Run: headless pygame with SDL's dummy video driver; simulated clock (each Clock.tick advances the game by its frame time, no real sleeping); random seed 0; keys injected as events and as key.get_pressed() state; no mouse input.
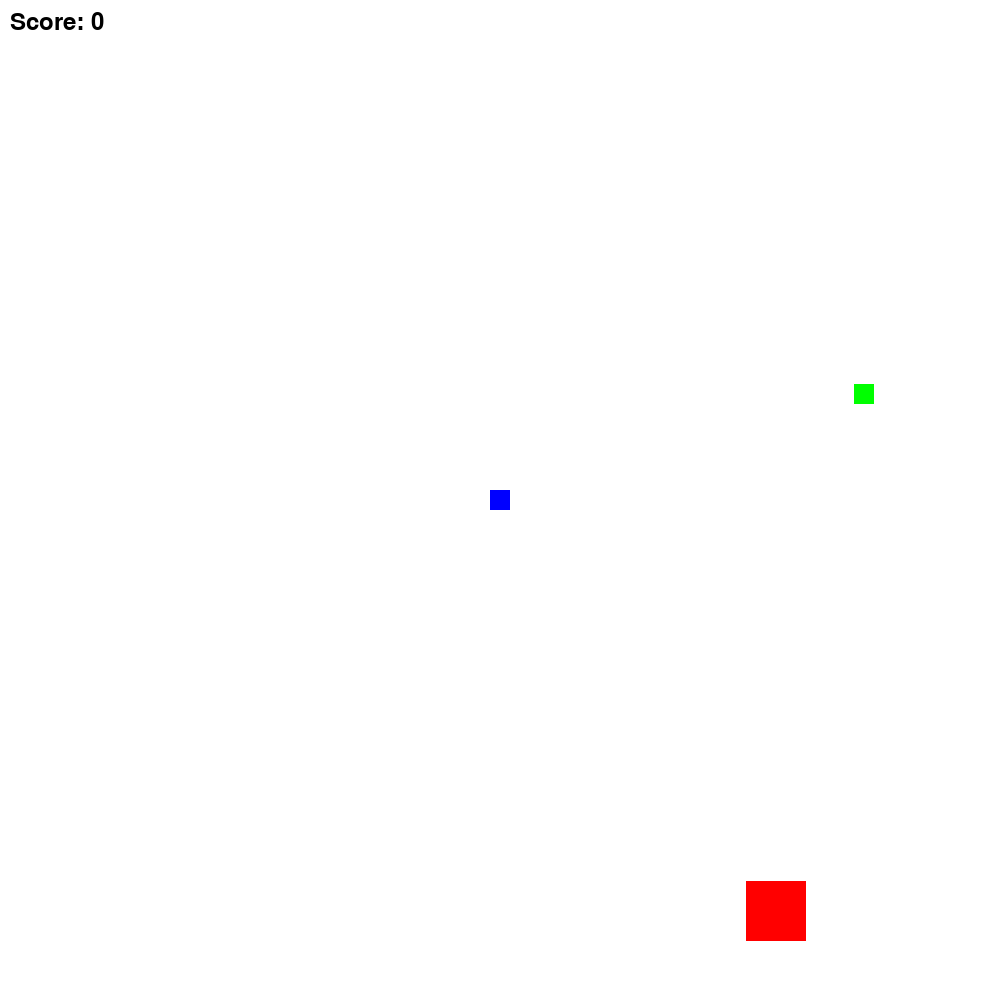
Frame 1 of 4 · flips 1–60 · no input
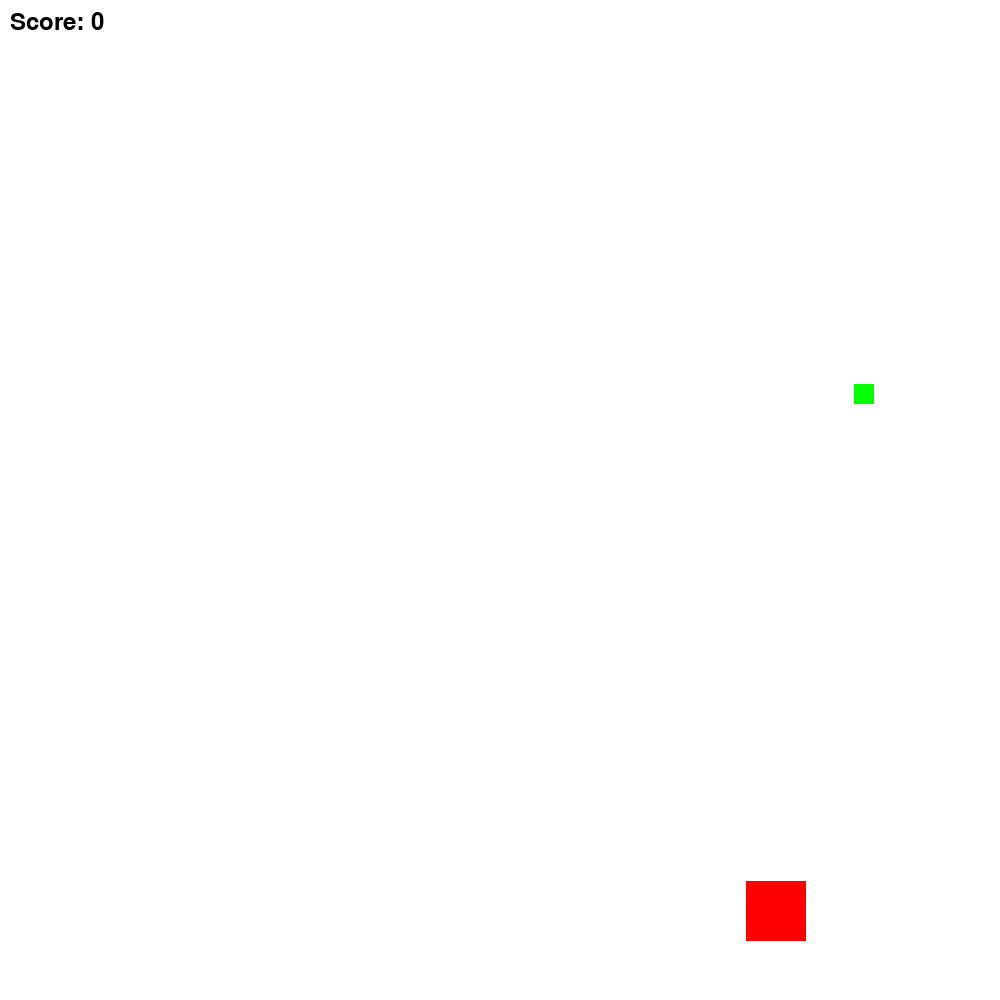
Frame 2 of 4 · flips 61–180 · tapped SPACE, RETURN · held RIGHT (→), D
Frame 3 of 4 · flips 181–300 · held DOWN (↓), S · screen unchanged from frame 2, image omitted
Frame 4 of 4 · flips 301–420 · held LEFT (←), A, UP (↑), W · screen same as frame 1, image omitted

The pygame program that drew these frames:


import pygame
import sys
import random
import math

WIDTH, HEIGHT = 1000, 1000
FPS = 60

BLACK = (0, 0, 0)
WHITE = (255, 255, 255)
BLUE = (0, 0, 255)
GREEN = (0, 255, 0)
RED = (255, 0, 0)

class Game:
    def __init__(self):
        pygame.init()
        self.screen = pygame.display.set_mode((WIDTH, HEIGHT))
        pygame.display.set_caption("Agent Navigation Game")
        self.clock = pygame.time.Clock()

        self.all_sprites = pygame.sprite.Group()
        self.agent = Agent()
        self.green_dot = GreenDot()
        self.red_puck = RedPuck()
        self.all_sprites.add(self.agent, self.green_dot, self.red_puck)

        self.score = 0
        self.font = pygame.font.Font(None, 36)

    def run(self, event):
        for event in pygame.event.get():
            if event.type == pygame.QUIT:
                return False

        keys = pygame.key.get_pressed()
        self.agent.update(keys)

        self.screen.fill(WHITE)
        self.all_sprites.draw(self.screen)

        # Calculate distance between agent and green dot
        distance = math.hypot(self.agent.rect.centerx - self.green_dot.rect.centerx,
                              self.agent.rect.centery - self.green_dot.rect.centery)

        # Update score based on proximity to green dot and red puck
        if distance < 40:
            self.score += 10
            self.green_dot.move_random()
        
        red_puck_distance = math.hypot(self.agent.rect.centerx - self.red_puck.rect.centerx,
                                       self.agent.rect.centery - self.red_puck.rect.centery)
        if red_puck_distance < 50:
            self.score -= 5

        # Display score
        score_text = self.font.render(f"Score: {self.score}", True, BLACK)
        self.screen.blit(score_text, (10, 10))

        pygame.display.flip()
        self.clock.tick(FPS)

        return True

class Agent(pygame.sprite.Sprite):
    def __init__(self):
        super().__init__()
        self.image = pygame.Surface((20, 20))
        self.image.fill(BLUE)
        self.rect = self.image.get_rect()
        self.rect.center = (WIDTH // 2, HEIGHT // 2)
        self.velocity = 5

    def update(self, keys):
        if keys[pygame.K_LEFT]:
            self.rect.x -= self.velocity
        if keys[pygame.K_RIGHT]:
            self.rect.x += self.velocity
        if keys[pygame.K_UP]:
            self.rect.y -= self.velocity
        if keys[pygame.K_DOWN]:
            self.rect.y += self.velocity

class RedPuck(pygame.sprite.Sprite):
    def __init__(self):
        super().__init__()
        self.image = pygame.Surface((60, 60))
        self.image.fill(RED)
        self.rect = self.image.get_rect()
        self.rect.center = (random.randint(0, WIDTH), random.randint(0, HEIGHT))

    def update(self):
        # Red puck moves towards the agent slowly
        if self.rect.x < WIDTH // 2:
            self.rect.x += 1
        if self.rect.x > WIDTH // 2:
            self.rect.x -= 1
        if self.rect.y < HEIGHT // 2:
            self.rect.y += 1
        if self.rect.y > HEIGHT // 2:
            self.rect.y -= 1

class GreenDot(pygame.sprite.Sprite):
    def __init__(self):
        super().__init__()
        self.image = pygame.Surface((20, 20))
        self.image.fill(GREEN)
        self.rect = self.image.get_rect()
        self.rect.center = (random.randint(0, WIDTH), random.randint(0, HEIGHT))

    def move_random(self):
        self.rect.center = (random.randint(0, WIDTH), random.randint(0, HEIGHT))

if __name__ == "__main__":
    game = Game()
    running = True
    while running:
        event = pygame.event.poll()
        running = game.run(event)
    
    pygame.quit()
    sys.exit()
